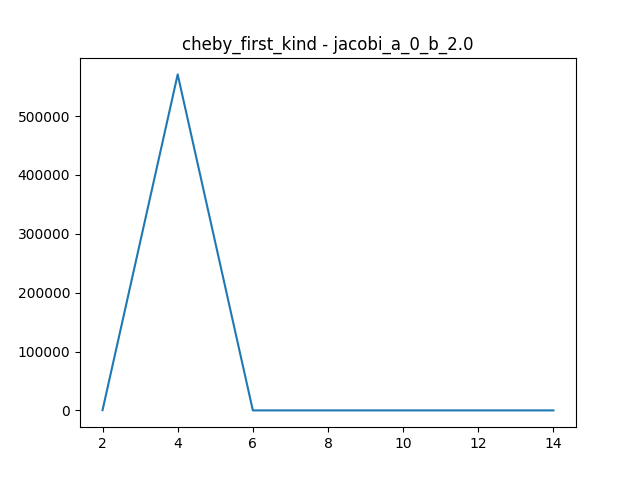

Source data for this figure (header and first rows):
degree, con_num
2, 449.2
4, 570921
6, -1
8, -1
10, -1
12, -1
14, -1
